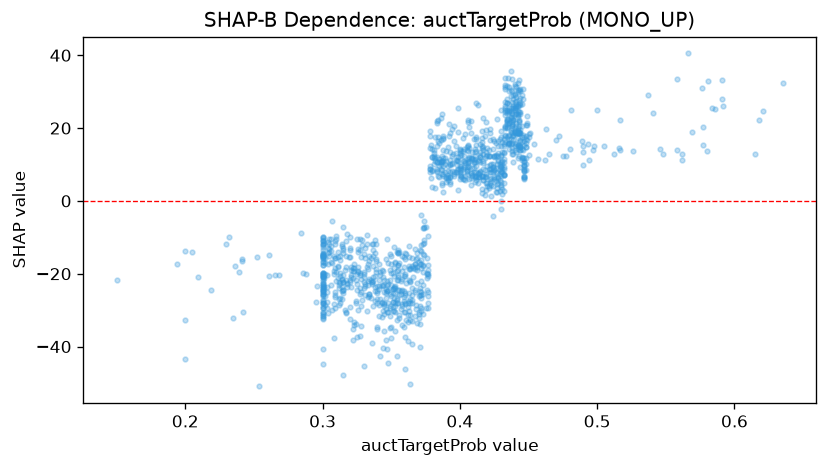

The data file committed next to this chart (first rows):
feature_value, shap_value
0.368, -15.96
0.421, 13.9
0.432, 13.18
0.321, -23.65
0.44, 19.03
0.369, -18.19
0.417, 13.99
0.422, 7.807
0.417, 5.826
0.441, 13.38
0.413, 4.848
0.422, 5.048
0.42, 4.221
0.447, 5.917
0.475, 12.29
0.445, 11.98
0.345, -28.78
0.43, 9.377
0.315, -22.16
0.308, -20.03
0.423, 10.18
0.442, 17.37
0.378, 9.648
0.49, 13.52
0.446, 18.08
0.344, -19.3
0.331, -15.79
0.448, 14.69
0.493, 15.62
0.447, 9.811
0.44, 15.99
0.433, 16.14
0.241, -16.42
0.241, -15.9
0.562, 12.75
0.304, -13.02
0.412, 5.654
0.431, 1.981
0.314, -11.76
0.329, -10.81
0.393, 4.574
0.374, -5.475
0.317, -21.83
0.3, -11.7
0.443, 12.23
0.436, 14.36
0.463, 19.76
0.447, 6.669
0.416, 3.372
0.423, 1.436
0.438, 12.86
0.315, -7.284
0.391, 6.493
0.194, -17.26
0.548, 12.85
0.447, 9.535
0.406, 10.36
0.3, -14.96
0.315, -14.32
0.326, -18.2
... 1,147 more rows
